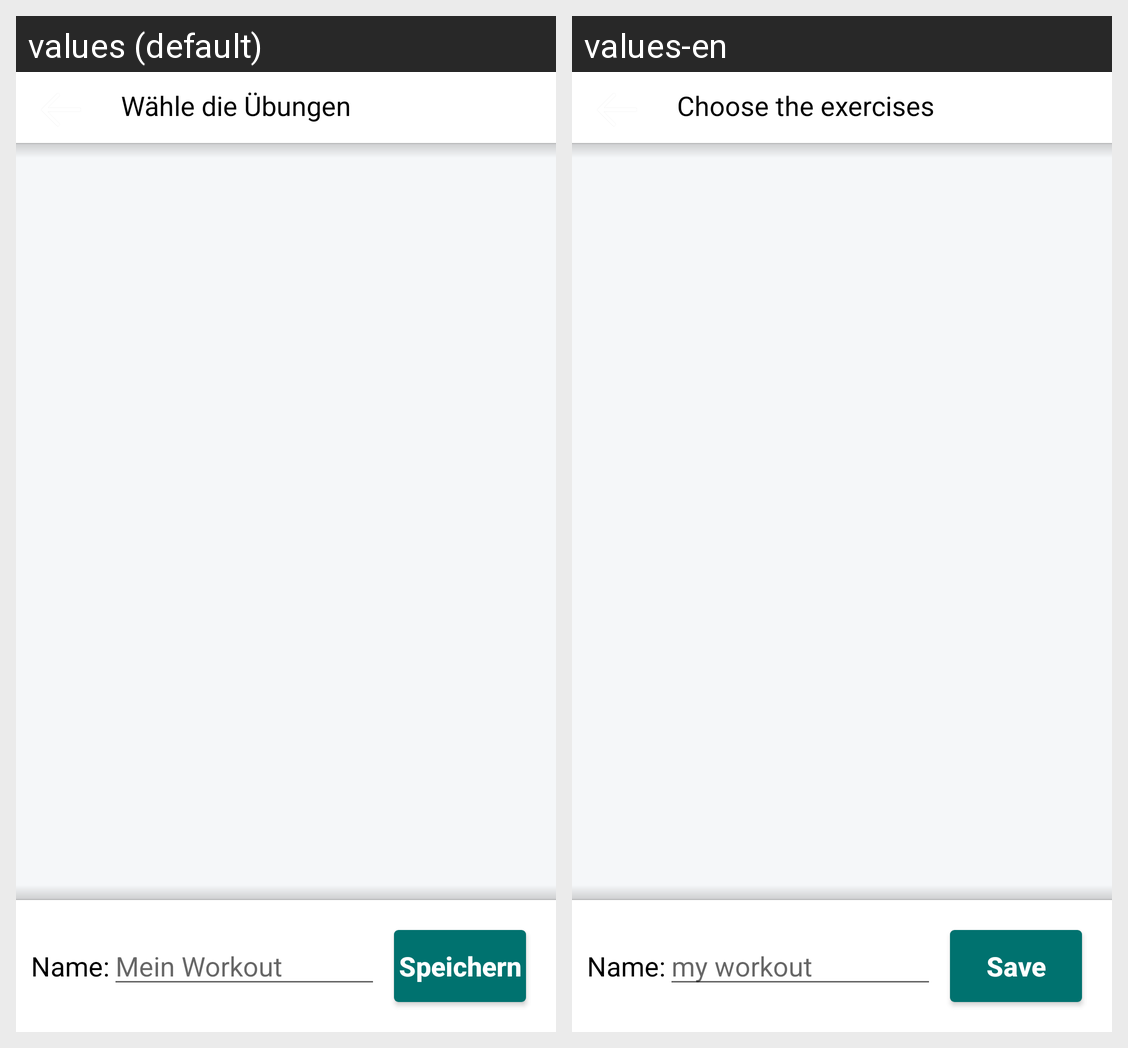

The same Android screen rendered under two of its app's locales, left to right. List the strings drawn on it with the default value and each locale's translation.
Android screen res/layout/activity_chooseexercises.xml rendered under 2 locales, left to right: values (default), values-en. Device: Nexus 5 (rendered at 1080×1920; each locale shown at half size, 540×960, under a caption strip naming it); theme AppThemeNoActionBar.
Strings drawn on this screen, with the default value and each locale's value (text and hints the layout hard-codes, and strings that could not be matched under every locale, appear in the picture but are not listed):

choose_exercises
  values: Wähle die Übungen
  values-en: Choose the exercises

save
  values: Speichern
  values-en: Save

set_name
  values: Name:
  values-en: Name:

set_name_hint
  values: Mein Workout
  values-en: my workout
